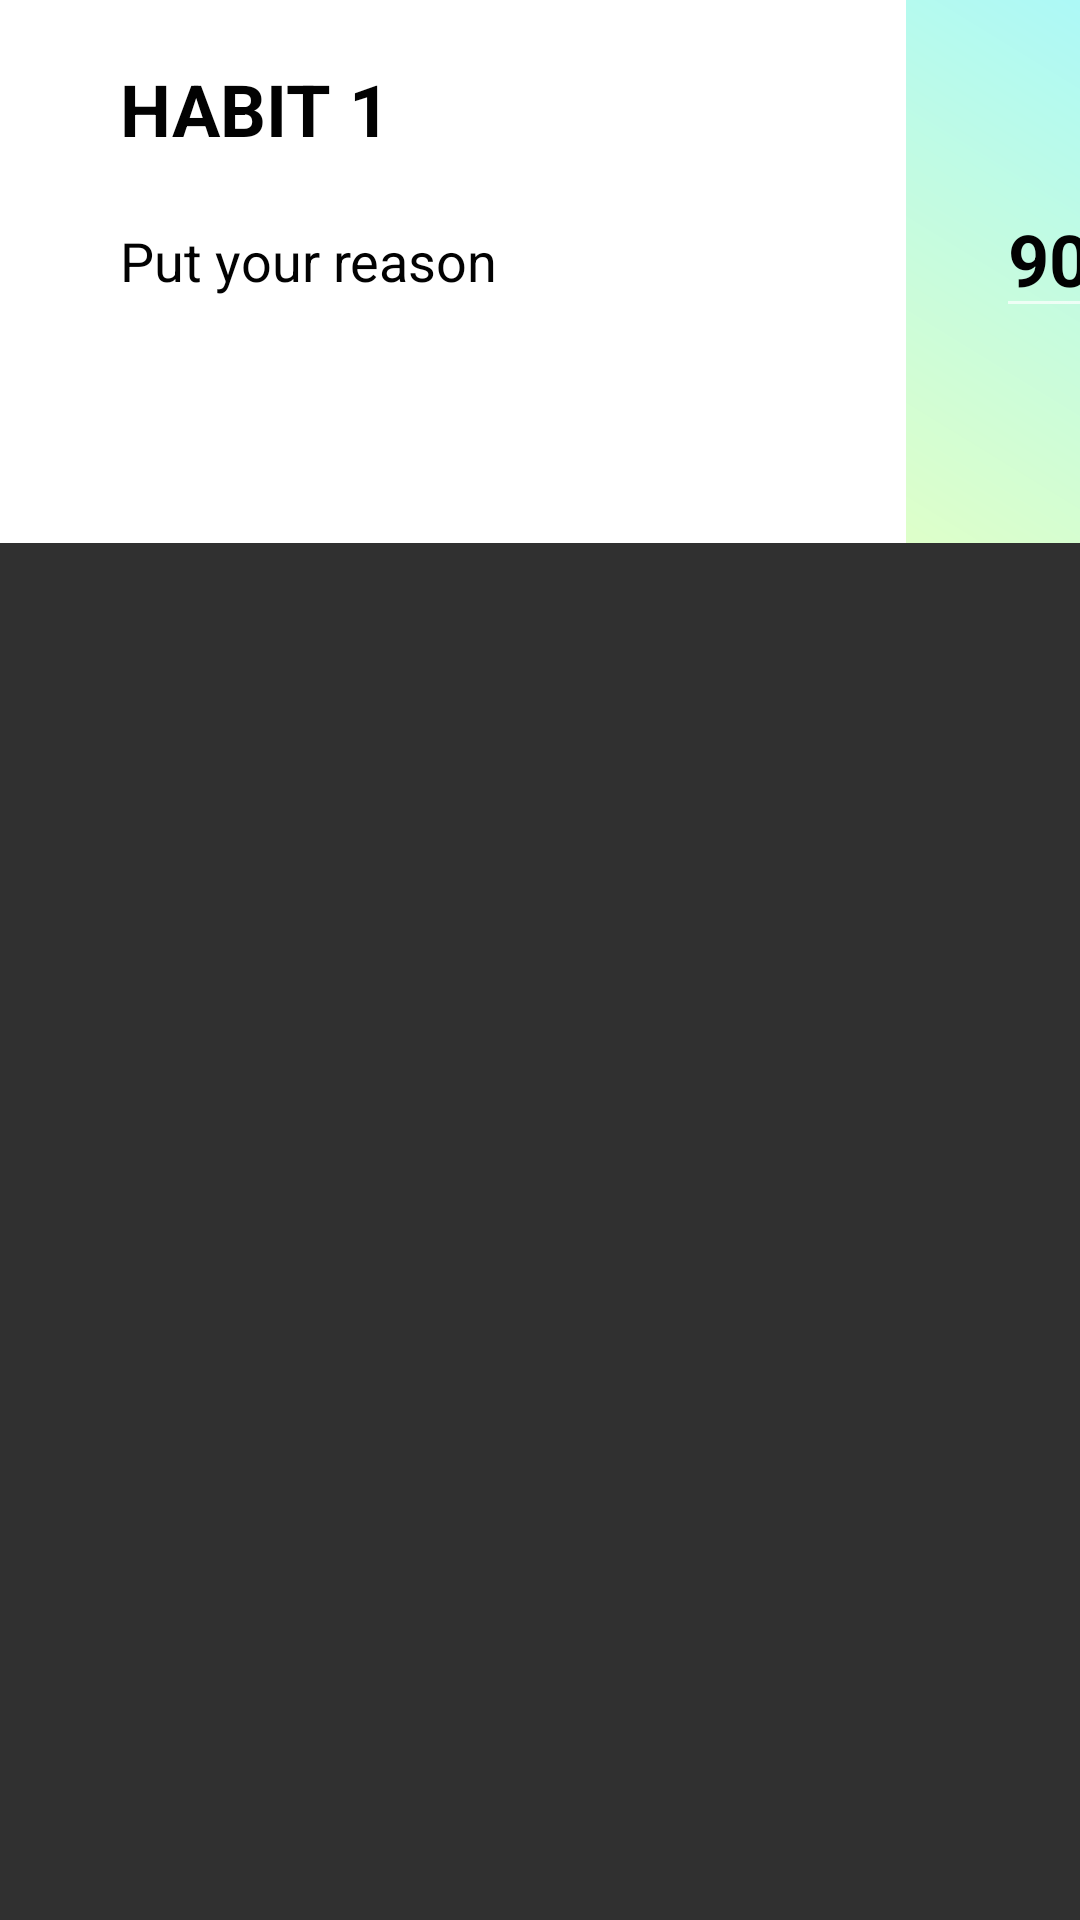

Android layout source for this screen:
<!-- AndroidManifest.xml: application theme AppTheme -->
<!-- res/layout/habbit_item.xml -->
<?xml version="1.0" encoding="utf-8"?>
<LinearLayout xmlns:android="http://schemas.android.com/apk/res/android"
    android:layout_width="match_parent"
    android:layout_height="match_parent"
    android:orientation="vertical">

    <LinearLayout
        android:layout_width="match_parent"
        android:layout_height="181dp"
        android:background="@android:color/background_light"
        android:orientation="horizontal">

        <LinearLayout
            android:layout_width="302dp"
            android:layout_height="match_parent"
            android:orientation="horizontal">

            <Button
                android:id="@+id/button5"
                android:layout_width="wrap_content"
                android:layout_height="wrap_content"
                android:layout_weight="1"
                android:text="Button" />

            <LinearLayout
                android:layout_width="match_parent"
                android:layout_height="match_parent"
                android:orientation="vertical">

                <TextView
                    android:id="@+id/textView"
                    android:layout_width="match_parent"
                    android:layout_height="wrap_content"
                    android:layout_marginLeft="40dp"
                    android:layout_marginTop="20dp"
                    android:layout_weight="0.05"
                    android:lineSpacingExtra="10dp"
                    android:text="HABIT 1"
                    android:textAlignment="viewStart"
                    android:textAppearance="@style/TextAppearance.AppCompat.Body1"
                    android:textColor="@color/colorPrimary"
                    android:textSize="24sp"
                    android:textStyle="bold" />

                <TextView
                    android:id="@+id/textView7"
                    android:layout_width="match_parent"
                    android:layout_height="wrap_content"
                    android:layout_marginLeft="40dp"
                    android:layout_marginTop="20dp"
                    android:layout_weight="0.23"
                    android:text="Put your reason"
                    android:textColor="@color/colorAccent"
                    android:textSize="18sp" />

                <LinearLayout
                    android:layout_width="match_parent"
                    android:layout_height="70dp"
                    android:layout_marginLeft="40dp"
                    android:orientation="horizontal">

                </LinearLayout>
            </LinearLayout>

        </LinearLayout>

        <LinearLayout
            android:layout_width="111dp"
            android:layout_height="match_parent"
            android:background="@drawable/gradient"
            android:orientation="horizontal">

            <EditText
                android:id="@+id/editText"
                android:layout_width="wrap_content"
                android:layout_height="wrap_content"
                android:layout_marginLeft="30dp"
                android:layout_marginTop="60dp"
                android:layout_weight="0.40"
                android:ems="10"
                android:inputType="textPersonName"
                android:text="90%"
                android:textColor="@color/colorPrimary"
                android:textSize="24sp"
                android:textStyle="bold" />

        </LinearLayout>

    </LinearLayout>

</LinearLayout>
<!-- resources referenced by this layout -->
<resources>
  <color name="colorAccent">#020202</color>
  <color name="colorPrimary">#020202</color>
  <!-- drawable gradient (drawable) -->
  <?xml version="1.0" encoding="utf-8"?>
  <shape xmlns:android="http://schemas.android.com/apk/res/android"
      android:shape="rectangle">
      
      <gradient
          android:startColor="#DEFFC9"
          android:centerColor="#C2FBE2"
          android:endColor="#A5F8FE"
          android:angle="45" />
  </shape>
  <style name="AppTheme" parent="Theme.AppCompat.NoActionBar">
          
          <item name="colorPrimary">@color/colorPrimary</item>
          <item name="colorPrimaryDark">@color/colorPrimaryDark</item>
          <item name="colorAccent">@color/colorAccent</item>
      </style>
  <color name="colorPrimaryDark">#020202</color>
</resources>
